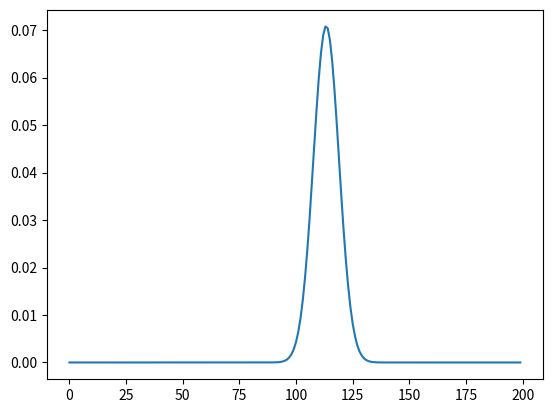

The script that saved this image:
import numpy as np
from argparse import ArgumentParser
import matplotlib.pyplot as plt


def normal_pdf(x, mu, var):
    return np.exp(-0.5 * (x-mu)**2 / var) /  np.sqrt(2*np.pi*var)


def update(mu1, var1, mu2, var2):
    new_mean = (var2*mu1 + var1*mu2) / (var1 + var2)
    new_var = 1 / (1/var1 + 1/var2)
    return new_mean, new_var


def prediction(mu1, var1, mu2, var2):
    new_mean = mu1 + mu2
    new_var = var1 + var2
    return new_mean, new_var


def main(args):
    measurements = args.sensor_measurements
    x_mu, x_var = 0, 0
    var_sensor, var_action = args.sigma_sensor ** 2, args.sigma_action ** 2

    x_space = np.linspace(0, args.x_space, 200)
    belief = np.zeros_like(x_space)

    for t in range(1, args.timesteps + 1):
        [x_mu, x_var] = prediction(x_mu, x_var, args.velocity, var_action)

        z = measurements[t-1]
        [x_mu, x_var] = update(x_mu, x_var, z, var_sensor)
        belief = np.array([normal_pdf(x, x_mu, x_var) for x in x_space])

        eta = 1 / sum(belief)
        belief = belief * eta

    plt.plot(belief)
    plt.show()


if __name__ == '__main__':
    parser = ArgumentParser()
    parser.add_argument("--sensor_measurements", default="1.2,1.6,2.5", type=str)
    parser.add_argument("--sigma_sensor", default=0.3, type=int)
    parser.add_argument("--sigma_action", default=0.1, type=int)
    parser.add_argument("--timesteps", default=3, type=int)
    parser.add_argument("--x_space", default=5, type=int)
    parser.add_argument("--velocity", default=1, type=int)

    args = parser.parse_args()

    args.sensor_measurements = [float(x) for x in args.sensor_measurements.split(',')]
    assert len(args.sensor_measurements) == args.timesteps, "sensor measurements should have same length as timesteps"

    main(args)
